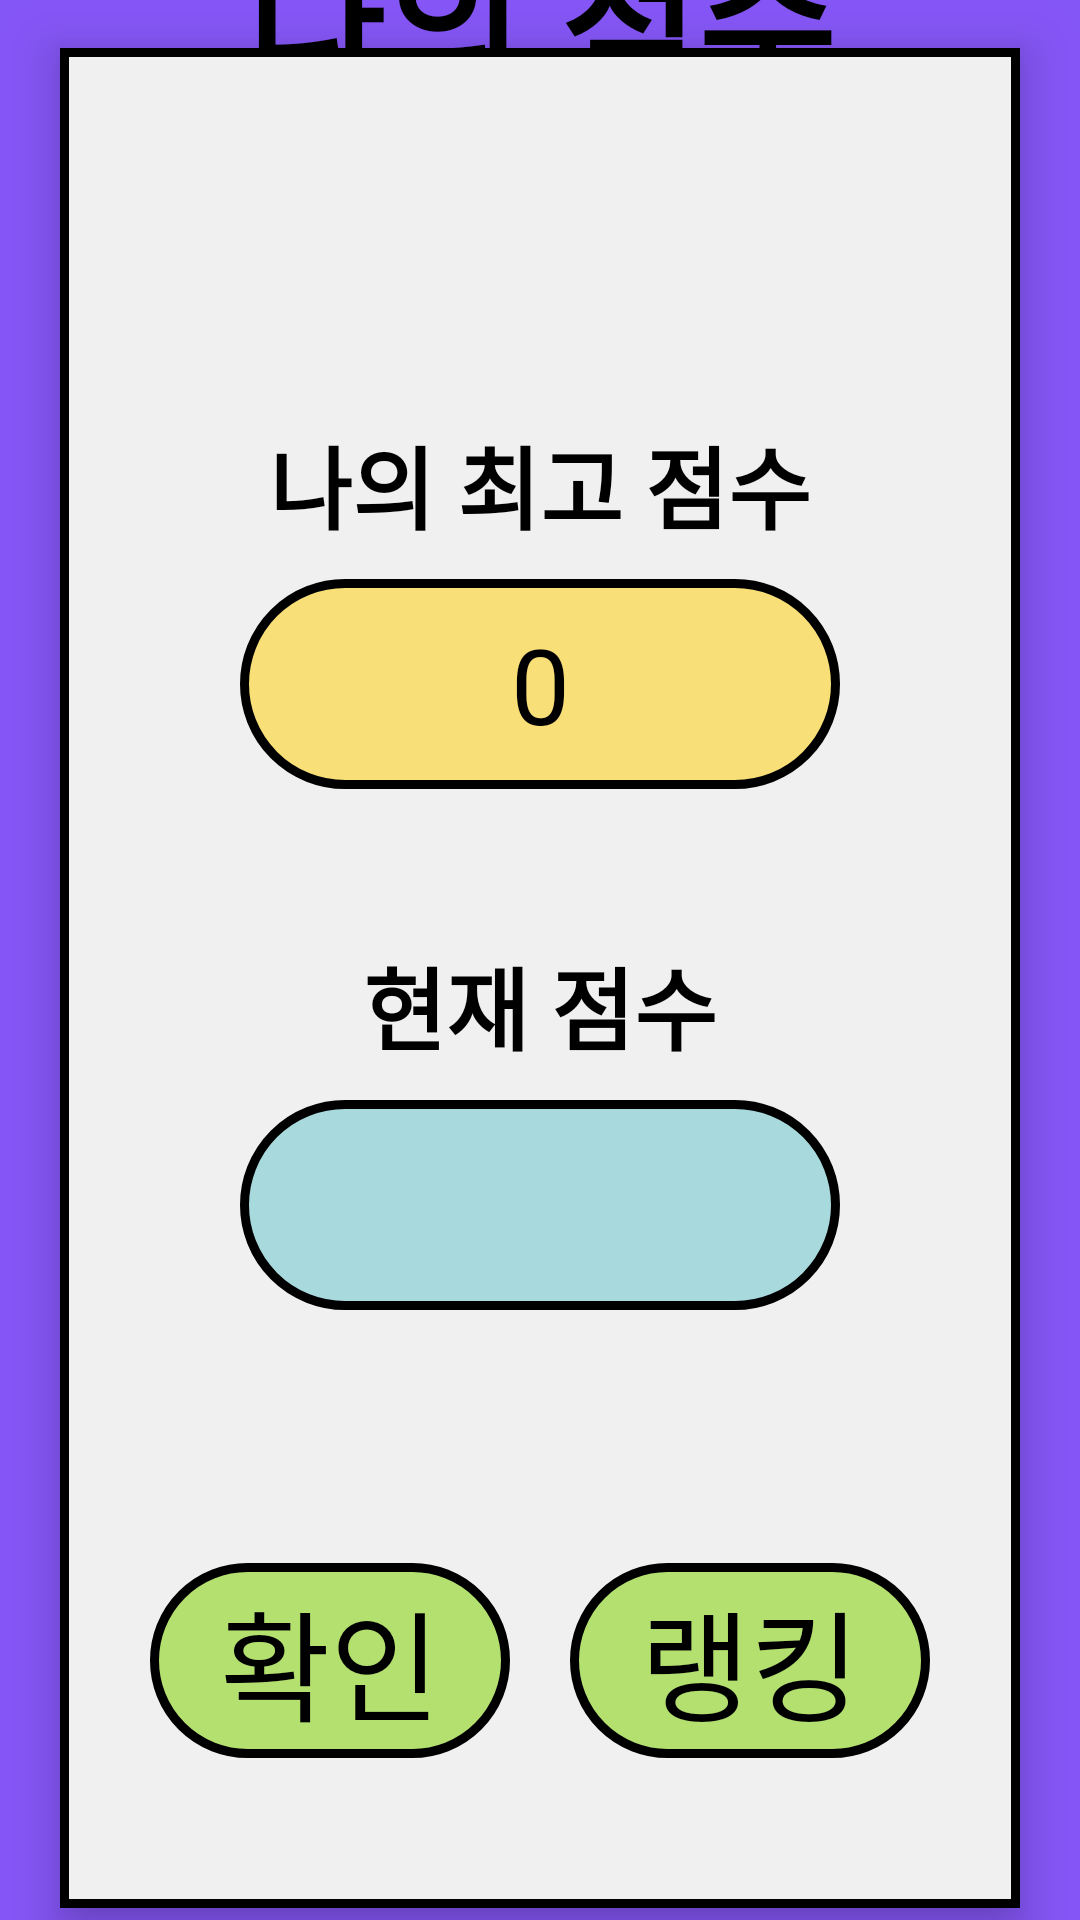

Write the Android layout XML for this screen, with the resource values it uses.
<!-- AndroidManifest.xml: application theme Theme.HumansMiniGame -->
<!-- res/layout/fragment_score.xml -->
<?xml version="1.0" encoding="utf-8"?>
<layout xmlns:tools="http://schemas.android.com/tools"
    xmlns:android="http://schemas.android.com/apk/res/android"
    xmlns:app="http://schemas.android.com/apk/res-auto">

    <data>
        <variable
            name="mainViewModel"
            type="com.human.humansminigame.MainViewModel" />
    </data>

    <androidx.constraintlayout.widget.ConstraintLayout
        android:layout_width="match_parent"
        android:layout_height="match_parent"
        android:background="@color/purple"
        tools:context=".MainActivity">

        <View
            android:id="@+id/scoreView"
            android:layout_width="match_parent"
            android:layout_height="620dp"
            android:background="@drawable/box_light_gray"
            android:elevation="10dp"
            android:layout_marginLeft="20dp"
            android:layout_marginRight="20dp"
            app:layout_constraintBottom_toBottomOf="parent"
            app:layout_constraintEnd_toEndOf="parent"
            app:layout_constraintVertical_bias="0.8"
            app:layout_constraintStart_toStartOf="parent"
            app:layout_constraintTop_toTopOf="parent" />

        <TextView
            android:id="@+id/scoreType"
            android:layout_width="wrap_content"
            android:layout_height="wrap_content"
            android:layout_marginTop="30dp"
            android:textSize="40sp"
            android:elevation="10dp"
            android:textStyle="bold"
            android:textColor="@color/black"
            android:text=""
            app:layout_constraintTop_toTopOf="@id/scoreView"
            app:layout_constraintLeft_toLeftOf="parent"
            app:layout_constraintRight_toRightOf="parent"
            />

        <TextView
            android:id="@+id/scoreTitle"
            android:layout_width="wrap_content"
            android:layout_height="wrap_content"
            android:text="나의 점수"
            android:textStyle="bold"
            android:textColor="@color/black"
            android:textSize="50sp"
            app:layout_constraintTop_toTopOf="parent"
            app:layout_constraintLeft_toLeftOf="parent"
            app:layout_constraintRight_toRightOf="parent"
            app:layout_constraintBottom_toTopOf="@id/scoreView"
            app:layout_constraintVertical_bias="0.55"
            />

        <Button
            android:id="@+id/scoreCheckButton"
            android:layout_width="120dp"
            android:layout_height="65dp"
            android:layout_marginTop="50dp"
            android:background="@drawable/box_light_green"
            android:translationZ="10dp"
            android:stateListAnimator="@null"
            android:text="확인"
            android:textColor="#000000"
            android:textSize="40sp"
            android:layout_marginBottom="50dp"
            android:layout_marginLeft="30dp"
            app:layout_constraintBottom_toBottomOf="@id/scoreView"
            app:layout_constraintLeft_toLeftOf="@id/scoreView"
            />

        <Button
            android:id="@+id/scoreRankButton"
            android:layout_width="120dp"
            android:layout_height="65dp"
            android:layout_marginTop="50dp"
            android:background="@drawable/box_light_green"
            android:translationZ="10dp"
            android:stateListAnimator="@null"
            android:text="랭킹"
            android:textColor="#000000"
            android:textSize="40sp"
            android:layout_marginBottom="50dp"
            android:layout_marginEnd="30dp"
            app:layout_constraintBottom_toBottomOf="@id/scoreView"
            app:layout_constraintRight_toRightOf="@id/scoreView"
            />


        <TextView
            android:id="@+id/scoreBestScoreTitle"
            android:layout_width="wrap_content"
            android:layout_height="wrap_content"
            android:elevation="10dp"
            android:text="나의 최고 점수"
            android:textColor="@color/black"
            android:textSize="30sp"
            android:textStyle="bold"
            android:layout_marginTop="40dp"
            app:layout_constraintLeft_toLeftOf="@+id/scoreView"
            app:layout_constraintRight_toRightOf="@id/scoreView"
            app:layout_constraintTop_toBottomOf="@+id/scoreType"
            tools:layout_editor_absoluteY="347dp" />

        <TextView
            android:id="@+id/scoreBestScore"
            android:layout_width="match_parent"
            android:layout_height="70dp"
            android:layout_marginLeft="80dp"
            android:layout_marginRight="80dp"
            android:layout_marginTop="10dp"
            android:background="@drawable/box_yellow"
            android:elevation="10dp"
            android:text="0"
            android:textSize="35sp"
            android:textColor="@color/black"
            android:gravity="center"
            app:layout_constraintLeft_toLeftOf="parent"
            app:layout_constraintRight_toRightOf="parent"
            app:layout_constraintTop_toBottomOf="@id/scoreBestScoreTitle"
            />

        <TextView
            android:id="@+id/scoreCurrentScoreTitle"
            android:layout_width="wrap_content"
            android:layout_height="wrap_content"
            android:layout_marginTop="50dp"
            android:text="현재 점수"
            android:textStyle="bold"
            android:textColor="@color/black"
            android:textSize="30sp"
            android:elevation="10dp"
            app:layout_constraintLeft_toLeftOf="@+id/scoreView"
            app:layout_constraintRight_toRightOf="@id/scoreView"
            app:layout_constraintTop_toBottomOf="@id/scoreBestScore"
            />

        <TextView
            android:id="@+id/scoreCurrentScore"
            android:layout_width="match_parent"
            android:layout_height="70dp"
            android:layout_marginLeft="80dp"
            android:layout_marginRight="80dp"
            android:layout_marginTop="10dp"
            android:background="@drawable/box_human"
            android:elevation="10dp"
            android:text="@{String.valueOf(mainViewModel.myCurrentScore)}"
            android:textSize="35sp"
            android:textColor="@color/black"
            android:gravity="center"
            app:layout_constraintLeft_toLeftOf="parent"
            app:layout_constraintRight_toRightOf="parent"
            app:layout_constraintTop_toBottomOf="@id/scoreCurrentScoreTitle"
            />



    </androidx.constraintlayout.widget.ConstraintLayout>


</layout>
<!-- resources referenced by this layout -->
<resources>
  <color name="black">#FF000000</color>
  <color name="purple">#8556F6</color>
  <!-- drawable box_human (drawable) -->
  <?xml version="1.0" encoding="utf-8"?>
  <shape xmlns:android="http://schemas.android.com/apk/res/android">
      <solid android:color="@color/human"/>
      <corners
          android:radius="45dp"
          />
      <stroke android:width="3dp"
          android:color="#000000"/>
  </shape>
  <!-- drawable box_light_gray (drawable) -->
  <?xml version="1.0" encoding="utf-8"?>
  <shape xmlns:android="http://schemas.android.com/apk/res/android">
      <solid android:color="#F0F0F0"/>
  
      <stroke android:width="3dp"
          android:color="#000000"/>
  </shape>
  <!-- drawable box_light_green (drawable) -->
  <?xml version="1.0" encoding="utf-8"?>
  <shape xmlns:android="http://schemas.android.com/apk/res/android">
      <solid android:color="@color/light_green"/>
      <corners
          android:radius="45dp"
          />
      <stroke android:width="3dp"
          android:color="#000000"/>
  </shape>
  <!-- drawable box_yellow (drawable) -->
  <?xml version="1.0" encoding="utf-8"?>
  <shape xmlns:android="http://schemas.android.com/apk/res/android">
      <solid android:color="#F9DF78"/>
      <corners
          android:radius="45dp"
          />
      <stroke android:width="3dp"
          android:color="#000000"/>
  </shape>
  <style name="Theme.HumansMiniGame" parent="Theme.AppCompat.DayNight.DarkActionBar">
          
          <item name="windowNoTitle">true</item>
          <item name="colorPrimary">@color/purple</item>
          <item name="colorPrimaryVariant">@color/purple</item>
          <item name="colorOnPrimary">@color/white</item>
          
          <item name="colorSecondary">@color/teal_200</item>
          <item name="colorSecondaryVariant">@color/teal_700</item>
          <item name="colorOnSecondary">@color/black</item>
          
          <item name="android:statusBarColor">?attr/colorPrimaryVariant</item>
          <item name="android:windowContentOverlay">@null</item>
          <item name="android:windowIsTranslucent">true</item>
          
      </style>
  <color name="human">#A8DADD</color>
  <color name="light_green">#B4E070</color>
  <color name="white">#FFFFFFFF</color>
  <color name="teal_200">#FF03DAC5</color>
  <color name="teal_700">#FF018786</color>
</resources>
